Photos from the image-classification dataset "images" in the GitHub repository sunyongke/woodRecognition. Its 21 classes are: Cassia siamea, Cinnamomum camphora, Dalbergia bariensis, Dalbergia cochinchinensis, Dalbergia fusca, Dalbergia latifolia, Dalbergia odorifera, Dalbergia oliveri, Diospyros ebenum, Excentrodendron hsienmu, Intsia spp, Mesua ferrea, Pterocarpus erinaceus, Pterocarpus indicus, Pterocarpus macrocarpus, Pterocarpus santalinus, Taiwania flousiana, Tectona grandis, Terminalia myriocarpa, Terminalia tomentosa, Xylia dolabriformis.

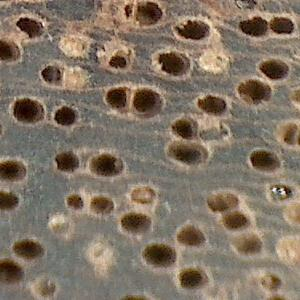
Label: Xylia dolabriformis

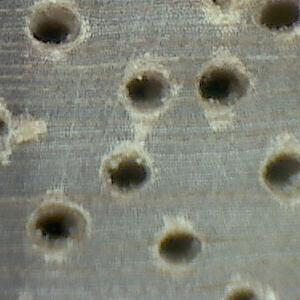
Label: Terminalia myriocarpa

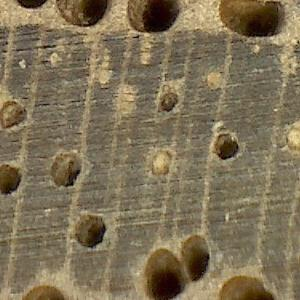
Label: Tectona grandis

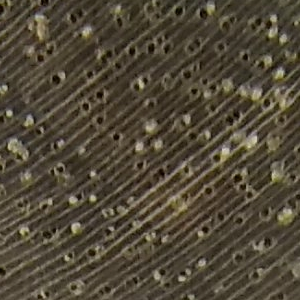
Label: Excentrodendron hsienmu

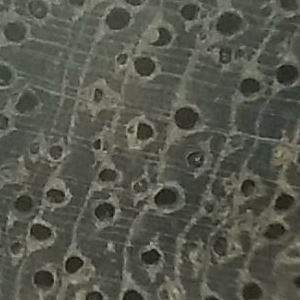
Label: Terminalia tomentosa

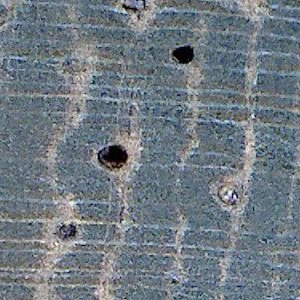
Label: Cassia siamea
